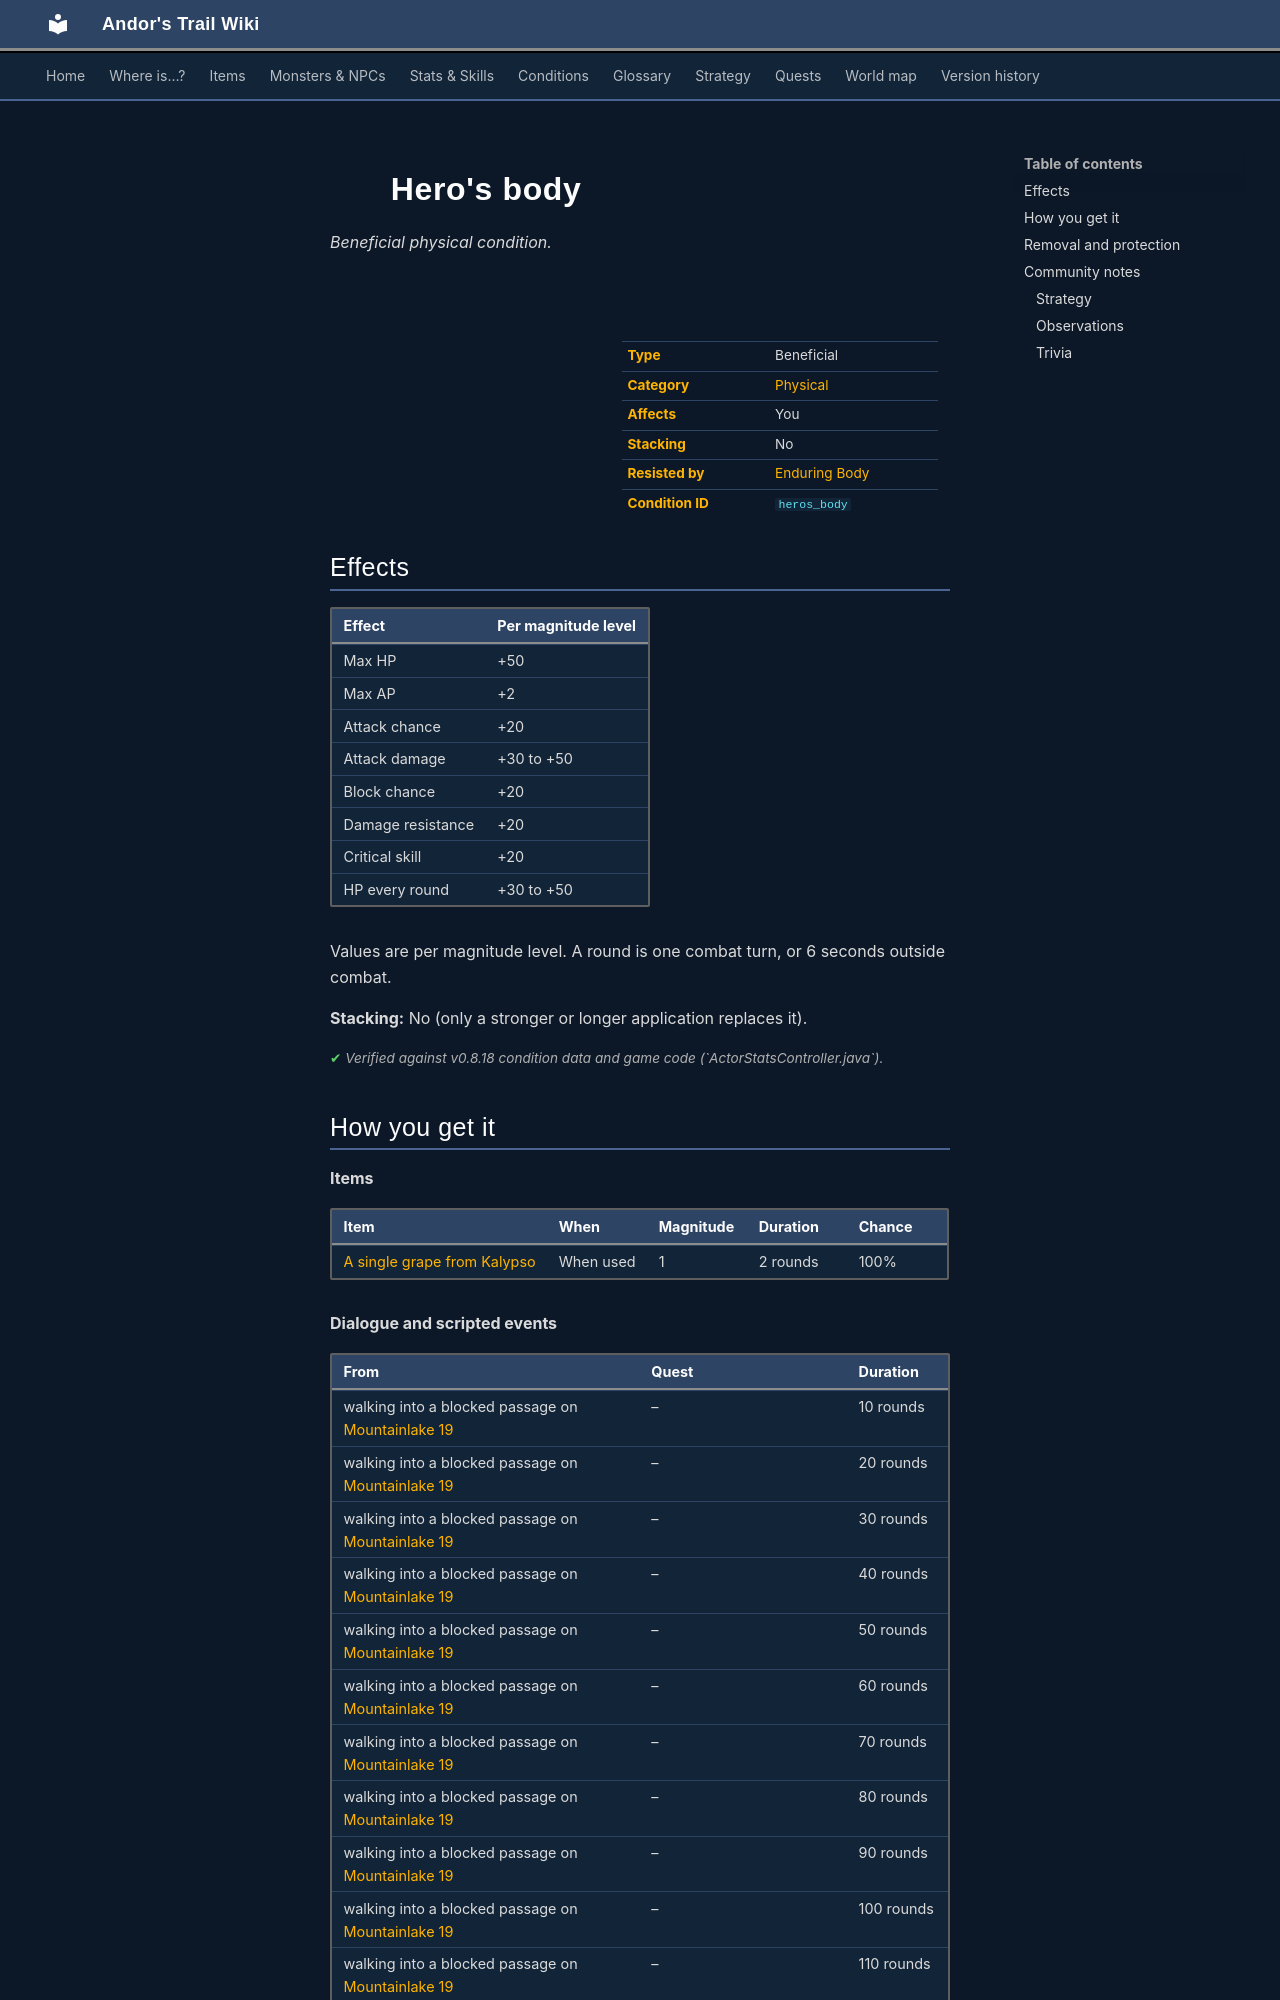

repository: asdfghjkl628/Andor-s-Trail-Wikiiii · page: conditions/heros_body/index.html · generator: mkdocs

---
description: "Hero's body is a beneficial physical condition in Andor's Trail: max HP +50, max AP +2, attack chance +20, damage +30 to +50, block chance +20, damage resistance +20, critical skill +20, +30 to +50 HP per round. Caused by: items, dialogue and events."
---

# ![](../assets/icons/conditions/actorconditions_1_91.png){ .sprite } Hero's body

*Beneficial physical condition.*

<div class="infobox" markdown>

<p class="ib-img"><img class="sprite" src="../../assets/icons/conditions/actorconditions_1_91.png" alt=""></p>

| | |
|---|---|
| **Type** | Beneficial |
| **Category** | [Physical](index.md#categories-and-resistance) |
| **Affects** | You |
| **Stacking** | No |
| **Resisted by** | [Enduring Body](../skills/resistancePhysical.md) |
| **Condition ID** | `heros_body` |

</div>

## Effects

| Effect | Per magnitude level |
|---|---|
| Max HP | +50 |
| Max AP | +2 |
| Attack chance | +20 |
| Attack damage | +30 to +50 |
| Block chance | +20 |
| Damage resistance | +20 |
| Critical skill | +20 |
| HP every round | +30 to +50 |

Values are per magnitude level. A round is one combat turn, or 6 seconds outside combat.

**Stacking:** No (only a stronger or longer application replaces it).


<p class="verified">Verified against v0.8.18 condition data and game code (`ActorStatsController.java`).</p>
